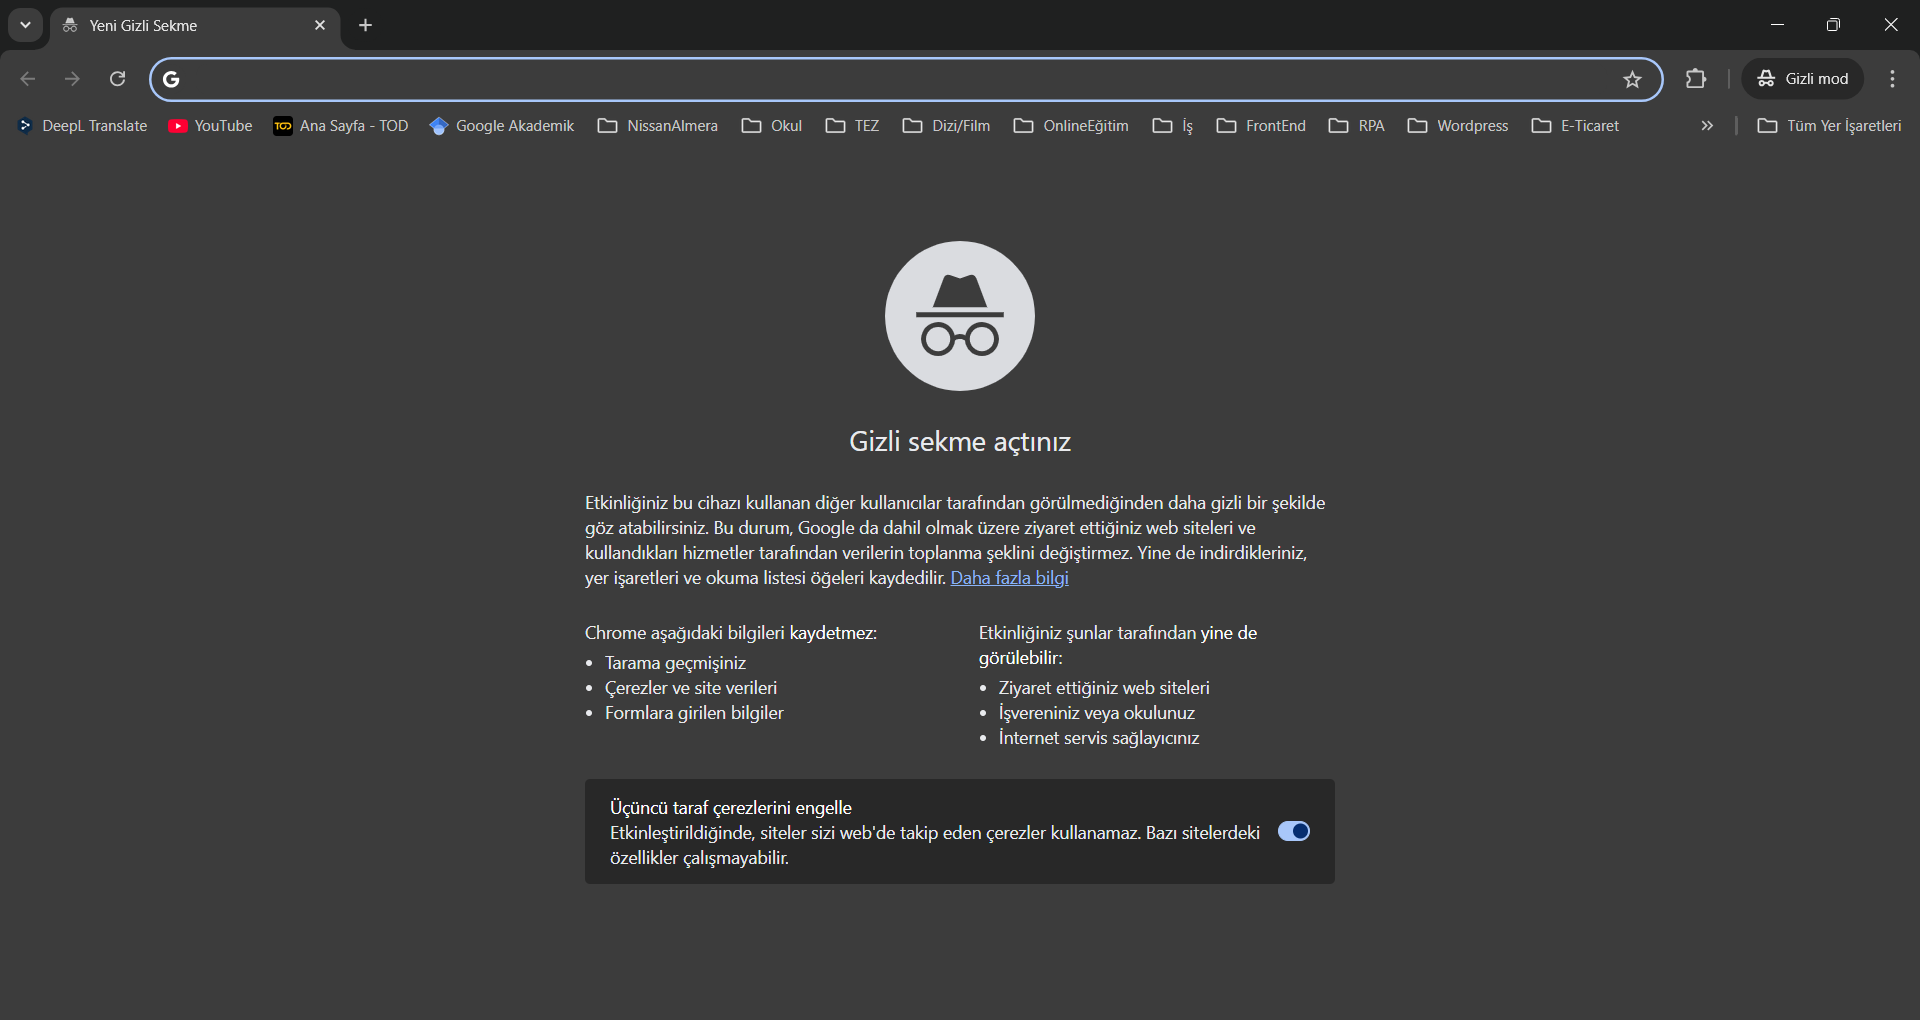
Task: Native Digital RPA Bootcamp Homework
Workflow: Main

Step 1: Browser in window 'Yeni Gizli Sekme' (chrome.exe)

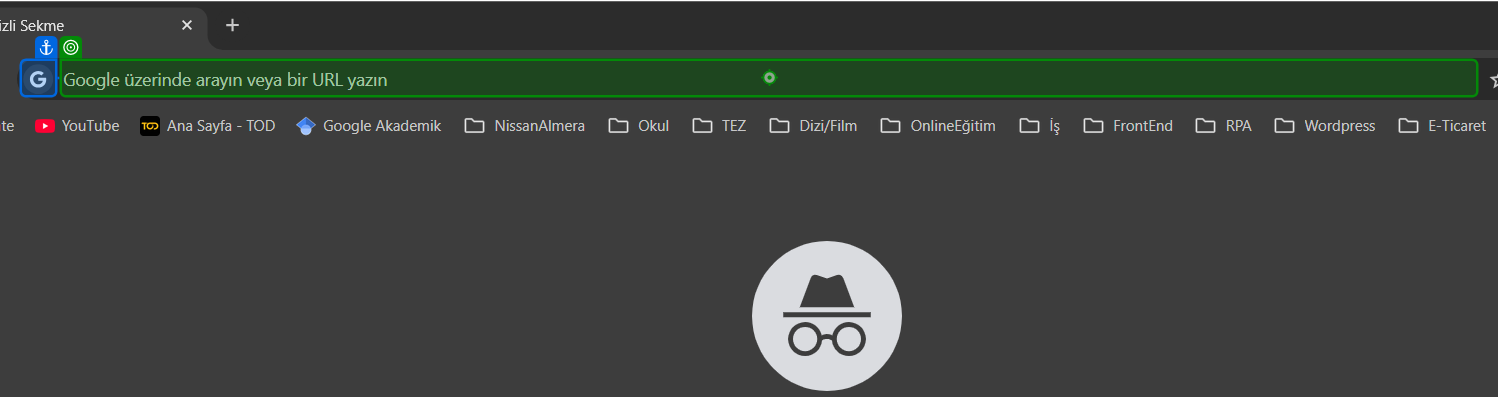
Step 2: type "[str_Link + "[k(Enter)]"]" into the editable text 'Adres ve arama çubuğu' (chrome.exe)

Step 3: check the element 'Kalkış:' (chrome.exe) (no picture)

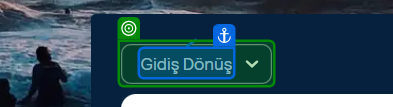
Step 4: select "Tek yön" in the button (chrome.exe)

Step 5: check the text box 'fsc-trip-type-selector-one-way' (chrome.exe) (no picture)

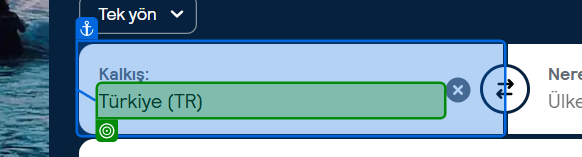
Step 6: click on the text box in window 'En Ucuz Uçak Biletleri ve Rezervasyon Teklifleri | Skyscanner' (chrome.exe)

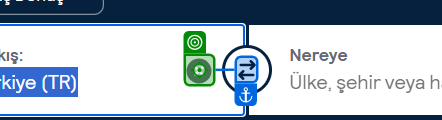
Step 7: click on the icon in window 'En Ucuz Uçak Biletleri ve Rezervasyon Teklifleri | Skyscanner' (chrome.exe)

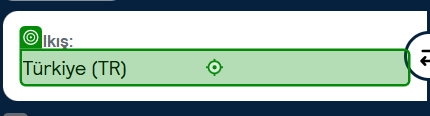
Step 8: type [str_UcusKalkis] into the text box (chrome.exe)

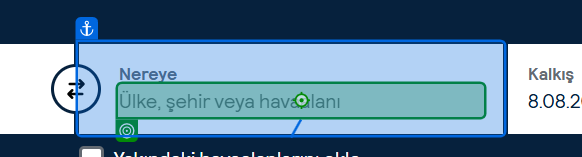
Step 9: type "[str_UcusVaris + "[k(Enter)]"]" into the text box 'Nereye' in window 'En Ucuz Uçak Biletleri ve Rezervasyon Teklifleri | Skyscanner' (chrome.exe)

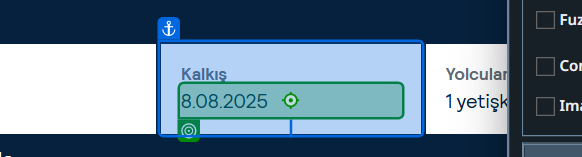
Step 10: click on the element '8.08.2025' (chrome.exe)

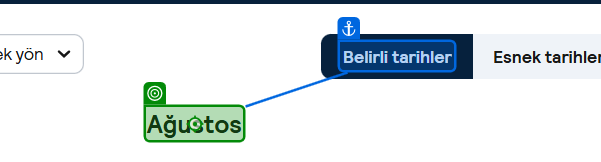
Step 11: get-text from the heading in window 'En Ucuz Uçak Biletleri ve Rezervasyon Teklifleri | Skyscanner' (chrome.exe)

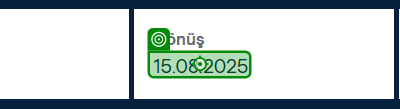
Step 12 [then]: click on the button in window 'En Ucuz Uçak Biletleri ve Rezervasyon Teklifleri | Skyscanner' (chrome.exe)

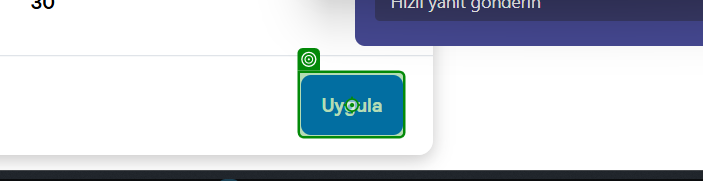
Step 13: click on the button 'Uygula' (chrome.exe)

Step 14 [else]: click on the icon in window 'En Ucuz Uçak Biletleri ve Rezervasyon Teklifleri | Skyscanner' (chrome.exe) (no picture)

Step 15: get-text from the heading in window 'En Ucuz Uçak Biletleri ve Rezervasyon Teklifleri | Skyscanner' (chrome.exe) (same screen as step 11)

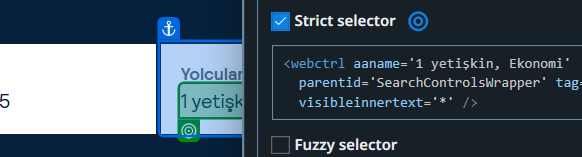
Step 16 [then]: click on the element '1 yetişkin, Ekonomi' (chrome.exe)

Step 17: get-text from the text box 'adult-nudger' (chrome.exe) (no picture)

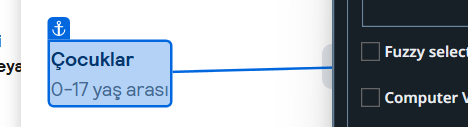
Step 18: get-text from the text box 'children-nudger' (chrome.exe)

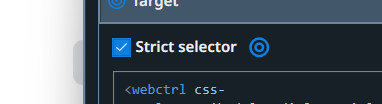
Step 19: click on the icon (chrome.exe)

Step 20: get-text from the text box 'adult-nudger' (chrome.exe) (no picture)

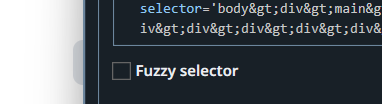
Step 21: click on the icon (chrome.exe)

Step 22: get-text from the text box 'children-nudger' (chrome.exe) (same screen as step 18)

Step 23 [else]: click on the element '1 yetişkin, Ekonomi' (chrome.exe) (same screen as step 16)

Step 24: get-text from the text box 'adult-nudger' (chrome.exe) (no picture)

Step 25: click on the icon (chrome.exe) (same screen as step 19)

Step 26: get-text from the text box 'adult-nudger' (chrome.exe) (no picture)

Step 27: click on the button 'Uygula' (chrome.exe) (no picture)

Step 28: click on the button 'Ara' in window 'En Ucuz Uçak Biletleri ve Rezervasyon Teklifleri | Skyscanner' (chrome.exe) (no picture)

Step 29: Button 'Button 'Ara'' on the button 'Ara' in window 'En Ucuz Uçak Biletleri ve Rezervasyon Teklifleri | Skyscanner' (chrome.exe) (no picture)

Step 30: check the heading 'Yeni fiyat uyarısı oluşturun' (chrome.exe) (no picture)

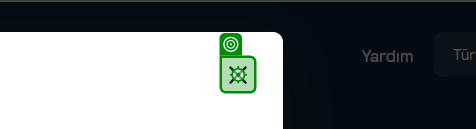
Step 31: click on the icon in window 'İstanbul kalkışlı ucuz yurt içi uçuşlar' (chrome.exe)

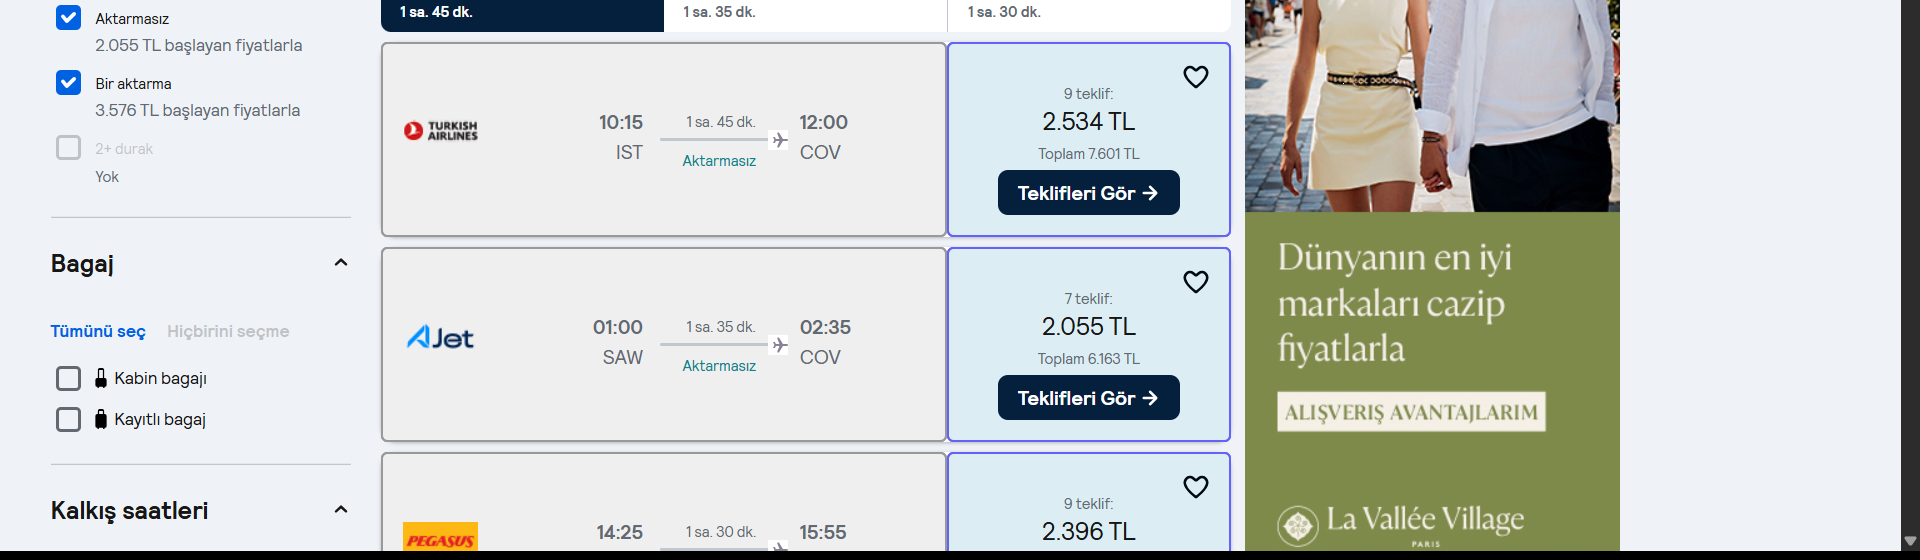
Step 32: get-text from the element in window 'İstanbul kalkışlı ucuz yurt içi uçuşlar' (chrome.exe)
